Run: headless pygame with SDL's dummy video driver; simulated clock (each Clock.tick advances the game by its frame time, no real sleeping); random seed 0; keys injected as events and as key.get_pressed() state; mouse plan: one left click at the window centre at the start of phase 2, then a move to the lower-right quarter at the start of phase 3.
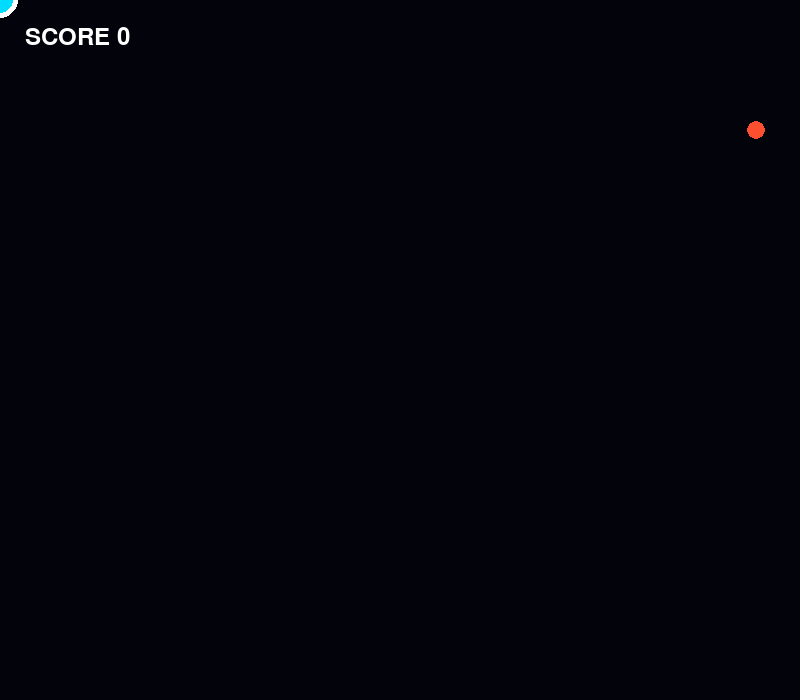
Frame 1 of 4 · flips 1–60 · no input
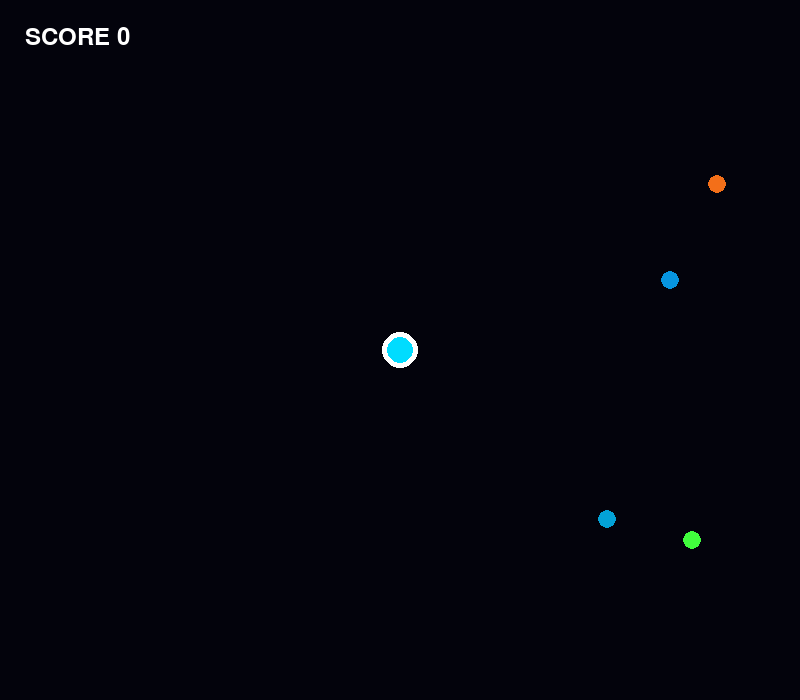
Frame 2 of 4 · flips 61–180 · clicked the window centre · tapped SPACE, RETURN · held RIGHT (→), D
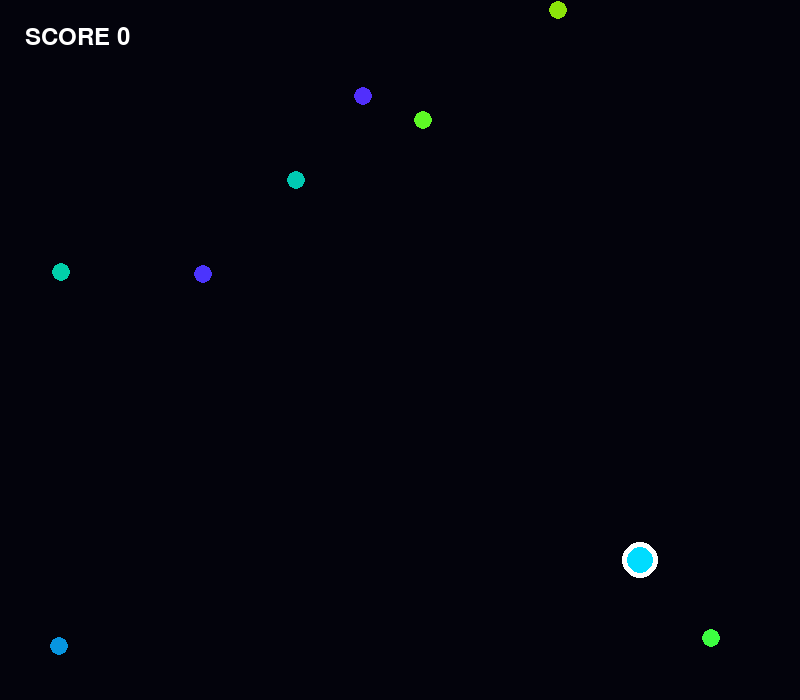
Frame 3 of 4 · flips 181–300 · moved the mouse to the lower-right quarter · held DOWN (↓), S
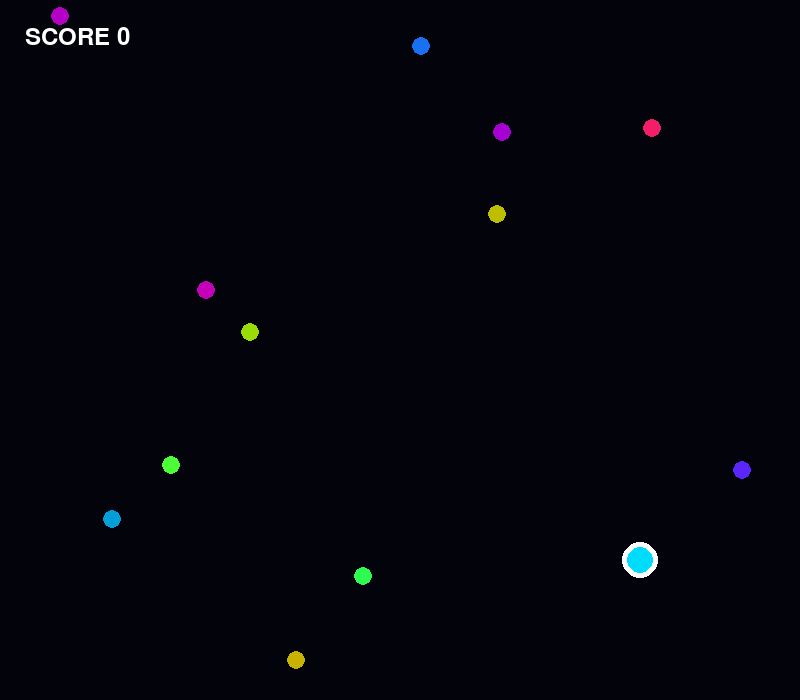
Frame 4 of 4 · flips 301–420 · held LEFT (←), A, UP (↑), W

The pygame program that drew these frames:

import pygame, random, math

pygame.init()
S = pygame.display.set_mode((800, 700))
clock = pygame.time.Clock()

p = [400, 600]
balls = []
score = 0

while 1:
    for e in pygame.event.get():
        if e.type == pygame.QUIT: quit()

    p = list(pygame.mouse.get_pos())

    if random.random()<.06:
        balls.append([
            random.randint(20,780),-20,
            random.randint(3,7),
            random.randint(0,360)
        ])

    S.fill((3,3,12))

    pygame.draw.circle(S,(255,255,255),p,18)
    pygame.draw.circle(S,(0,220,255),p,13)

    for b in balls[:]:
        b[1]+=b[2]
        b[3]+=4

        c = (
            int(127+127*math.sin(math.radians(b[3]))),
            int(127+127*math.sin(math.radians(b[3]+120))),
            int(127+127*math.sin(math.radians(b[3]+240)))
        )

        pygame.draw.circle(S,c,(b[0],int(b[1])),9)

        if math.hypot(b[0]-p[0],b[1]-p[1])<27:
            balls.remove(b)
            score+=1

        elif b[1]>720:
            balls.remove(b)

    font = pygame.font.Font(None, 35)
    S.blit(font.render(f"SCORE {score}",1,"white"),(25,25))

    pygame.display.flip()
    clock.tick(60)
